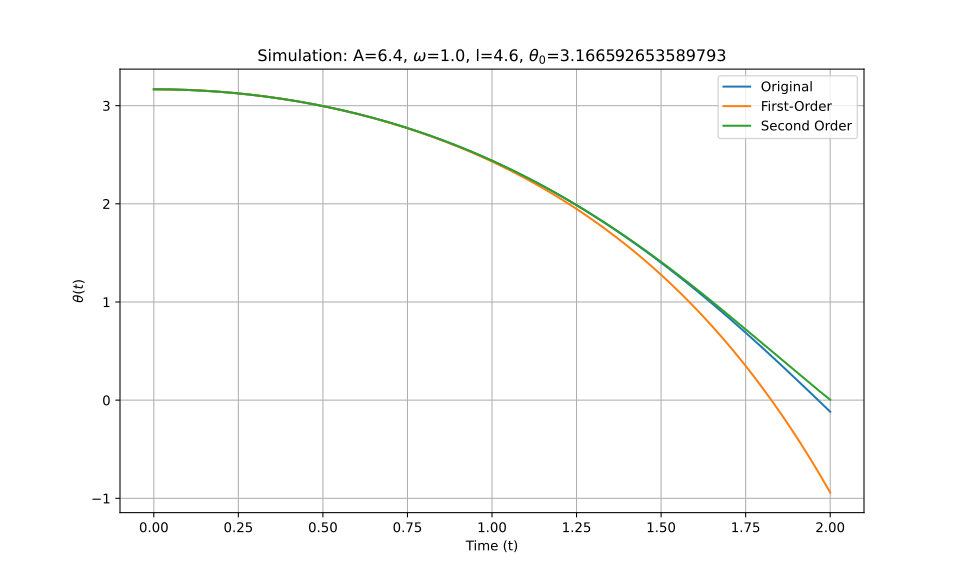

Source data for this figure (header and first rows):
t_eval, Equation_1, Equation_2, Equation_3
0.0, 3.167, 3.167, 3.167
0.002002, 3.167, 3.167, 3.167
0.004004, 3.167, 3.167, 3.167
0.006006, 3.167, 3.167, 3.167
0.008008, 3.167, 3.167, 3.167
0.01001, 3.167, 3.167, 3.167
0.01201, 3.166, 3.166, 3.166
0.01401, 3.166, 3.166, 3.166
0.01602, 3.166, 3.166, 3.166
0.01802, 3.166, 3.166, 3.166
0.02002, 3.166, 3.166, 3.166
0.02202, 3.166, 3.166, 3.166
0.02402, 3.166, 3.166, 3.166
0.02603, 3.166, 3.166, 3.166
0.02803, 3.166, 3.166, 3.166
0.03003, 3.166, 3.166, 3.166
0.03203, 3.166, 3.166, 3.166
0.03403, 3.166, 3.166, 3.166
0.03604, 3.166, 3.166, 3.166
0.03804, 3.166, 3.166, 3.166
0.04004, 3.166, 3.166, 3.166
0.04204, 3.165, 3.165, 3.165
0.04404, 3.165, 3.165, 3.165
0.04605, 3.165, 3.165, 3.165
0.04805, 3.165, 3.165, 3.165
0.05005, 3.165, 3.165, 3.165
0.05205, 3.165, 3.165, 3.165
0.05405, 3.165, 3.165, 3.165
0.05606, 3.164, 3.164, 3.164
0.05806, 3.164, 3.164, 3.164
0.06006, 3.164, 3.164, 3.164
0.06206, 3.164, 3.164, 3.164
0.06406, 3.164, 3.164, 3.164
0.06607, 3.164, 3.164, 3.164
0.06807, 3.163, 3.163, 3.163
0.07007, 3.163, 3.163, 3.163
0.07207, 3.163, 3.163, 3.163
0.07407, 3.163, 3.163, 3.163
0.07608, 3.163, 3.163, 3.163
0.07808, 3.163, 3.163, 3.163
0.08008, 3.162, 3.162, 3.162
0.08208, 3.162, 3.162, 3.162
0.08408, 3.162, 3.162, 3.162
0.08609, 3.162, 3.162, 3.162
0.08809, 3.161, 3.161, 3.161
0.09009, 3.161, 3.161, 3.161
0.09209, 3.161, 3.161, 3.161
0.09409, 3.161, 3.161, 3.161
0.0961, 3.16, 3.16, 3.16
0.0981, 3.16, 3.16, 3.16
0.1001, 3.16, 3.16, 3.16
0.1021, 3.16, 3.16, 3.16
0.1041, 3.159, 3.159, 3.159
0.1061, 3.159, 3.159, 3.159
0.1081, 3.159, 3.159, 3.159
0.1101, 3.158, 3.158, 3.158
0.1121, 3.158, 3.158, 3.158
0.1141, 3.158, 3.158, 3.158
0.1161, 3.158, 3.158, 3.158
0.1181, 3.157, 3.157, 3.157
... 940 more rows
